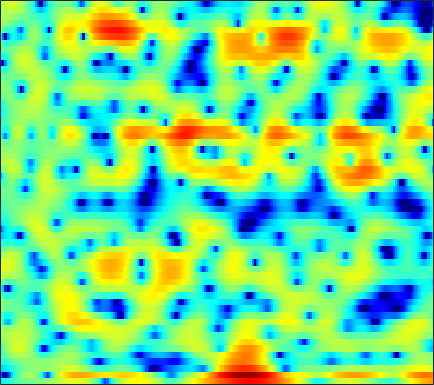

Source data for this figure (header and first rows):
-5.769, -5.2575, -4.6426, -4.0149, -3.5751, -3.0392, -2.532, -2.1789, -1.7541, -1.4159, -1.1139, -0.90498, -0.71236, -0.57385, -0.47274, -0.36161, -0.24312, -0.14305, -0.03048, 0.13968, 0.32241, 0.48806, 0.76905, 1.1036
-12.37, -16.23, -21.01, -14.76, -10.76, -7.055, -4.45, -2.94, -1.353, -0.1741, 0.6834, 1.135, 1.492, 1.575, 1.461, 1.042, 0.263, -0.6084, -2.277, -4.776, -8.749, -13, -12.28, -6.421
-7.007, -6.723, -6.258, -5.682, -5.17, -4.402, -3.573, -2.95, -2.164, -1.434, -0.8046, -0.4158, 0.0009402, 0.3052, 0.4586, 0.5751, 0.6112, 0.5942, 0.5418, 0.4854, 0.4718, 0.5145, 0.6463, 0.8868
-4.452, -3.945, -3.313, -2.709, -2.278, -1.734, -1.224, -0.8905, -0.4919, -0.1632, 0.09748, 0.249, 0.3703, 0.4446, 0.4604, 0.4429, 0.4002, 0.3573, 0.3034, 0.2856, 0.3008, 0.3457, 0.4451, 0.5946
-2.861, -2.04, -1.053, -0.1892, 0.3619, 0.9972, 1.48, 1.755, 1.984, 2.065, 2.002, 1.847, 1.502, 1.003, 0.5202, -0.2487, -1.128, -1.823, -2.694, -3.335, -3.57, -3.443, -2.922, -2.179
-2.665, -1.319, 0.149, 1.302, 1.998, 2.72, 3.223, 3.475, 3.625, 3.564, 3.295, 2.95, 2.264, 1.308, 0.3788, -1.209, -3.302, -5.335, -9.01, -14.19, -16.42, -12.91, -8.893, -6.246
-0.6848, 0.09111, 1.013, 1.794, 2.283, 2.786, 3.14, 3.3, 3.366, 3.281, 3.038, 2.747, 2.215, 1.518, 0.8964, -0.05001, -1.093, -1.898, -2.957, -3.885, -4.643, -5.078, -5.554, -5.992
0.9597, 1.278, 1.665, 2.013, 2.252, 2.519, 2.721, 2.817, 2.875, 2.822, 2.652, 2.445, 2.067, 1.585, 1.151, 0.5065, -0.2048, -0.7612, -1.536, -2.326, -3.141, -3.808, -4.805, -6.042
1.006, 0.8154, 0.6474, 0.656, 0.7784, 1.072, 1.466, 1.746, 2.059, 2.257, 2.274, 2.179, 1.882, 1.397, 0.9173, 0.1506, -0.7398, -1.427, -2.295, -2.992, -3.416, -3.549, -3.503, -3.352
-1.683, -3.768, -7.112, -8.928, -7.313, -4.154, -1.66, -0.2964, 0.9954, 1.788, 2.171, 2.222, 1.981, 1.382, 0.6885, -0.6197, -2.484, -4.367, -7.988, -13.68, -15.1, -10.42, -5.879, -2.876
-1.646, -2.909, -4.424, -5.076, -4.738, -3.597, -2.302, -1.477, -0.6256, -0.09044, 0.1343, 0.1346, -0.106, -0.5615, -1.044, -1.843, -2.811, -3.584, -4.56, -5.134, -4.932, -4.212, -2.785, -1.184
0.08919, -0.2954, -0.7359, -1.042, -1.18, -1.254, -1.25, -1.244, -1.288, -1.432, -1.698, -1.994, -2.493, -3.073, -3.522, -4.054, -4.388, -4.45, -4.224, -3.708, -2.919, -2.196, -1.132, -0.02952
0.3896, 0.06086, -0.3367, -0.6541, -0.8331, -1.011, -1.17, -1.311, -1.562, -1.96, -2.581, -3.231, -4.389, -5.978, -7.506, -9.931, -11.99, -11.88, -9.498, -6.648, -4.204, -2.659, -0.909, 0.5662
-1.657, -2.501, -3.459, -3.947, -3.918, -3.487, -2.919, -2.528, -2.208, -2.16, -2.424, -2.851, -3.759, -5.093, -6.364, -8.323, -9.834, -9.709, -7.78, -5.278, -3.011, -1.543, 0.1159, 1.496
-4.643, -7.565, -14.47, -28.6, -14.11, -8.168, -5.138, -3.695, -2.472, -1.793, -1.513, -1.494, -1.673, -1.972, -2.231, -2.52, -2.611, -2.511, -2.103, -1.447, -0.598, 0.09597, 1.041, 1.94
-0.4015, -1.293, -2.29, -2.761, -2.677, -2.157, -1.477, -1.02, -0.5631, -0.3291, -0.3123, -0.4263, -0.7109, -1.117, -1.457, -1.909, -2.289, -2.469, -2.502, -2.248, -1.711, -1.148, -0.2594, 0.6693
3, 2.724, 2.388, 2.113, 1.949, 1.761, 1.583, 1.411, 1.109, 0.6861, 0.1264, -0.4003, -1.246, -2.276, -3.168, -4.545, -6.155, -7.468, -9.117, -9.639, -8.327, -6.655, -4.389, -2.42
3.817, 3.783, 3.685, 3.522, 3.351, 3.036, 2.607, 2.189, 1.509, 0.6474, -0.4035, -1.316, -2.685, -4.208, -5.44, -7.244, -9.339, -11.27, -14.51, -16.61, -13.22, -9.954, -6.48, -3.94
3.055, 3.338, 3.598, 3.691, 3.642, 3.409, 2.963, 2.493, 1.634, 0.4958, -0.9804, -2.343, -4.546, -7.138, -9.182, -11.07, -11.13, -10.28, -8.838, -7.298, -5.704, -4.488, -2.95, -1.621
0.8528, 1.629, 2.363, 2.805, 2.952, 2.936, 2.68, 2.331, 1.631, 0.6369, -0.6919, -1.974, -4.184, -7.172, -9.968, -12.99, -11.04, -8.364, -5.42, -3.247, -1.59, -0.6005, 0.4275, 1.149
-2.252, -1.405, -0.5875, -0.08196, 0.1271, 0.205, 0.1026, -0.08055, -0.3877, -0.7473, -1.15, -1.472, -1.884, -2.233, -2.401, -2.327, -1.899, -1.372, -0.5257, 0.3503, 1.13, 1.619, 2.102, 2.381
-4.888, -4.354, -3.801, -3.512, -3.485, -3.732, -4.239, -4.675, -5.085, -4.997, -4.332, -3.584, -2.521, -1.511, -0.8315, -0.01598, 0.7009, 1.181, 1.723, 2.164, 2.486, 2.643, 2.746, 2.72
-8.385, -7.365, -6.274, -5.682, -5.661, -6.308, -8.009, -10.39, -17, -21.75, -10.83, -6.867, -3.453, -1.143, 0.1412, 1.416, 2.308, 2.773, 3.162, 3.31, 3.249, 3.083, 2.728, 2.293
-11.76, -8.929, -6.489, -5.016, -4.393, -4.079, -4.231, -4.524, -4.758, -4.308, -2.993, -1.709, -0.002348, 1.467, 2.369, 3.273, 3.852, 4.076, 4.101, 3.799, 3.15, 2.42, 1.1, -0.602
-6.654, -5.638, -4.34, -3.231, -2.553, -1.827, -1.252, -0.8675, -0.3548, 0.2102, 0.8536, 1.373, 2.071, 2.705, 3.098, 3.476, 3.656, 3.635, 3.366, 2.783, 1.829, 0.8117, -1.053, -3.751
-4.271, -3.7, -2.941, -2.228, -1.73, -1.129, -0.5864, -0.2104, 0.2549, 0.7034, 1.133, 1.442, 1.823, 2.148, 2.34, 2.506, 2.542, 2.47, 2.221, 1.78, 1.137, 0.5211, -0.4555, -1.539
-3.103, -2.651, -2.103, -1.614, -1.283, -0.8865, -0.5371, -0.3023, -0.01121, 0.2651, 0.5365, 0.7377, 0.9975, 1.245, 1.413, 1.597, 1.708, 1.735, 1.685, 1.526, 1.253, 0.9841, 0.552, 0.0665
-2.05, -1.737, -1.393, -1.125, -0.9784, -0.8479, -0.7852, -0.7695, -0.7644, -0.752, -0.685, -0.5809, -0.3514, -0.03165, 0.2481, 0.6391, 1.01, 1.249, 1.489, 1.627, 1.653, 1.599, 1.438, 1.183
-1.131, -0.9606, -0.7961, -0.737, -0.7758, -0.9637, -1.314, -1.686, -2.294, -2.946, -3.463, -3.608, -3.336, -2.591, -1.848, -0.8153, 0.1479, 0.7696, 1.438, 1.916, 2.213, 2.323, 2.334, 2.199
-1.131, -0.9294, -0.6784, -0.5556, -0.5971, -0.918, -1.613, -2.453, -4.138, -6.707, -10.64, -14.17, -12.73, -7.811, -5.071, -2.418, -0.5098, 0.5695, 1.657, 2.406, 2.867, 3.046, 3.088, 2.933
-3.956, -2.921, -1.627, -0.6796, -0.2779, -0.1536, -0.5306, -1.142, -2.4, -4.155, -6.131, -7.145, -6.817, -4.978, -3.383, -1.414, 0.2009, 1.188, 2.217, 2.922, 3.307, 3.388, 3.228, 2.791
-8.624, -4.881, -1.825, 0.01544, 0.8528, 1.424, 1.483, 1.253, 0.6602, -0.1404, -0.976, -1.497, -1.903, -1.832, -1.434, -0.5512, 0.5337, 1.366, 2.322, 2.99, 3.291, 3.245, 2.779, 1.797
-0.8771, 0.04805, 1.235, 2.167, 2.642, 2.943, 2.869, 2.557, 1.804, 0.6683, -0.9064, -2.43, -4.926, -7.233, -7.443, -5.186, -2.389, -0.6666, 1.046, 2.155, 2.706, 2.769, 2.373, 1.36
1.391, 1.788, 2.241, 2.571, 2.691, 2.671, 2.39, 1.988, 1.174, -0.03031, -1.735, -3.423, -6.327, -9.475, -9.904, -7.126, -4.032, -2.255, -0.4975, 0.6609, 1.347, 1.571, 1.523, 1.13
1.164, 1.338, 1.512, 1.604, 1.61, 1.51, 1.268, 0.9907, 0.4672, -0.2226, -1.022, -1.648, -2.388, -2.86, -2.933, -2.659, -2.055, -1.501, -0.7843, -0.1783, 0.2556, 0.4628, 0.5905, 0.5723
0.6091, 0.5556, 0.5275, 0.5403, 0.5764, 0.598, 0.5629, 0.4688, 0.2322, -0.1027, -0.5112, -0.8226, -1.209, -1.468, -1.558, -1.503, -1.304, -1.092, -0.7856, -0.4887, -0.2607, -0.1212, 0.02868, 0.1435
-0.5194, -1.004, -1.268, -1.015, -0.6073, 0.02175, 0.5238, 0.7315, 0.7701, 0.5118, -0.01771, -0.539, -1.271, -1.845, -2.033, -1.898, -1.468, -1.096, -0.6689, -0.4414, -0.4055, -0.4879, -0.6439, -0.6702
-3.833, -7.299, -10.53, -6.019, -2.855, -0.03893, 1.622, 2.32, 2.617, 2.208, 1.078, -0.3491, -3.183, -7.04, -8.639, -5.904, -2.665, -1.035, 0.2041, 0.5327, 0.02607, -0.9538, -3.125, -5.754
-3.202, -4.361, -4.85, -3.385, -1.759, 0.1899, 1.573, 2.216, 2.532, 2.256, 1.351, 0.2399, -1.841, -4.104, -4.832, -3.631, -1.639, -0.4956, 0.3978, 0.5613, -0.06636, -1.049, -3.078, -5.366
-3.415, -3.047, -2.444, -1.673, -1.035, -0.1951, 0.5117, 0.9031, 1.214, 1.284, 1.105, 0.8556, 0.4734, 0.1275, 0.00997, 0.02323, 0.1957, 0.3316, 0.4137, 0.3166, 0.03597, -0.2583, -0.6756, -0.9568
-4.82, -3.913, -2.829, -1.879, -1.233, -0.4923, 0.1269, 0.5017, 0.8864, 1.144, 1.293, 1.344, 1.369, 1.365, 1.346, 1.311, 1.245, 1.172, 1.009, 0.7537, 0.4356, 0.1559, -0.2256, -0.5673
-5.665, -4.376, -2.959, -1.845, -1.165, -0.4294, 0.151, 0.5081, 0.8999, 1.215, 1.492, 1.678, 1.881, 2.049, 2.125, 2.164, 2.097, 1.966, 1.677, 1.248, 0.6639, 0.1382, -0.6509, -1.476
-4.534, -3.257, -1.957, -1.025, -0.5311, -0.07048, 0.2011, 0.3368, 0.5036, 0.7326, 1.069, 1.395, 1.875, 2.332, 2.628, 2.894, 2.985, 2.906, 2.59, 2.006, 1.107, 0.2003, -1.374, -3.436
-1.597, -0.9166, -0.2852, 0.03293, 0.05051, -0.2328, -0.8383, -1.456, -2.285, -2.652, -2.141, -1.259, 0.1827, 1.512, 2.334, 3.132, 3.591, 3.716, 3.576, 3.072, 2.191, 1.235, -0.5055, -2.954
-0.009517, 0.1931, 0.2716, 0.05188, -0.3537, -1.336, -3, -4.956, -9.429, -22.16, -13.55, -7.408, -3.019, -0.314, 1.073, 2.351, 3.121, 3.426, 3.515, 3.272, 2.729, 2.149, 1.175, 0.05636
-0.154, -0.1263, -0.1895, -0.4144, -0.7155, -1.317, -2.177, -2.959, -4.02, -4.543, -4.015, -3.02, -1.426, 0.02748, 0.9225, 1.829, 2.412, 2.648, 2.733, 2.59, 2.234, 1.858, 1.242, 0.5493
-1.117, -1.138, -1.09, -0.9603, -0.8502, -0.7164, -0.6245, -0.5667, -0.4472, -0.2317, 0.1255, 0.4762, 0.9933, 1.493, 1.812, 2.125, 2.283, 2.297, 2.178, 1.912, 1.52, 1.137, 0.523, -0.2156
-3.925, -4.062, -3.562, -2.568, -1.732, -0.7037, 0.1752, 0.723, 1.334, 1.81, 2.193, 2.42, 2.625, 2.721, 2.709, 2.569, 2.301, 2.034, 1.603, 1.112, 0.6049, 0.2128, -0.3534, -1.04
-15.08, -18.75, -9.828, -5.166, -2.933, -0.8175, 0.7, 1.559, 2.418, 3.021, 3.402, 3.54, 3.552, 3.358, 3.062, 2.466, 1.658, 0.9212, -0.1543, -1.149, -1.852, -2.078, -2.08, -1.968
-4.621, -5.069, -4.271, -2.704, -1.512, -0.08596, 1.062, 1.764, 2.496, 3.019, 3.311, 3.385, 3.278, 2.891, 2.39, 1.394, -0.09427, -1.622, -4.382, -8.249, -11.8, -10.62, -6.908, -4.116
-0.6922, -1.194, -1.447, -1.315, -1.025, -0.4784, 0.1153, 0.5326, 1.032, 1.435, 1.721, 1.854, 1.848, 1.583, 1.198, 0.3503, -0.9305, -2.253, -4.491, -7.134, -8.93, -8.327, -5.983, -3.607
-1.742, -2.899, -3.784, -3.782, -3.397, -2.82, -2.311, -2.019, -1.685, -1.311, -0.7942, -0.38, 0.1131, 0.4309, 0.4812, 0.2664, -0.2357, -0.7623, -1.611, -2.39, -2.841, -2.857, -2.392, -1.443
-5.49, -11.46, -19.72, -9.887, -6.889, -5.143, -4.927, -5.458, -6.708, -7.222, -5.647, -3.88, -1.753, -0.2681, 0.4086, 0.8325, 0.7354, 0.4018, -0.3985, -1.531, -2.809, -3.654, -3.916, -2.744
-0.4577, -2.023, -3.3, -3.434, -3.304, -3.428, -4.419, -5.982, -9.509, -12.78, -8.779, -5.474, -2.47, -0.6149, 0.2133, 0.7372, 0.6702, 0.2357, -0.8336, -2.669, -5.788, -9.881, -22.53, -9.751
1.628, 1.11, 0.5132, 0.01601, -0.3452, -0.8677, -1.47, -1.974, -2.54, -2.777, -2.546, -2.142, -1.518, -1.029, -0.8201, -0.7901, -1.007, -1.349, -1.994, -2.798, -3.631, -4.107, -4.124, -3.173
1.544, 1.571, 1.532, 1.416, 1.29, 1.042, 0.7421, 0.497, 0.1572, -0.1562, -0.4518, -0.6552, -0.9546, -1.344, -1.691, -2.228, -2.8, -3.175, -3.569, -3.736, -3.625, -3.342, -2.735, -1.926
1.288, 1.793, 2.252, 2.502, 2.574, 2.539, 2.363, 2.159, 1.79, 1.319, 0.7435, 0.218, -0.6299, -1.668, -2.604, -4.059, -5.711, -6.878, -7.826, -7.564, -6.356, -5.234, -3.778, -2.489
1.355, 2.129, 2.851, 3.275, 3.421, 3.438, 3.27, 3.036, 2.603, 2.029, 1.309, 0.6529, -0.4181, -1.793, -3.104, -5.442, -8.892, -13.06, -28.04, -16.73, -10.01, -7.253, -4.835, -3.203
